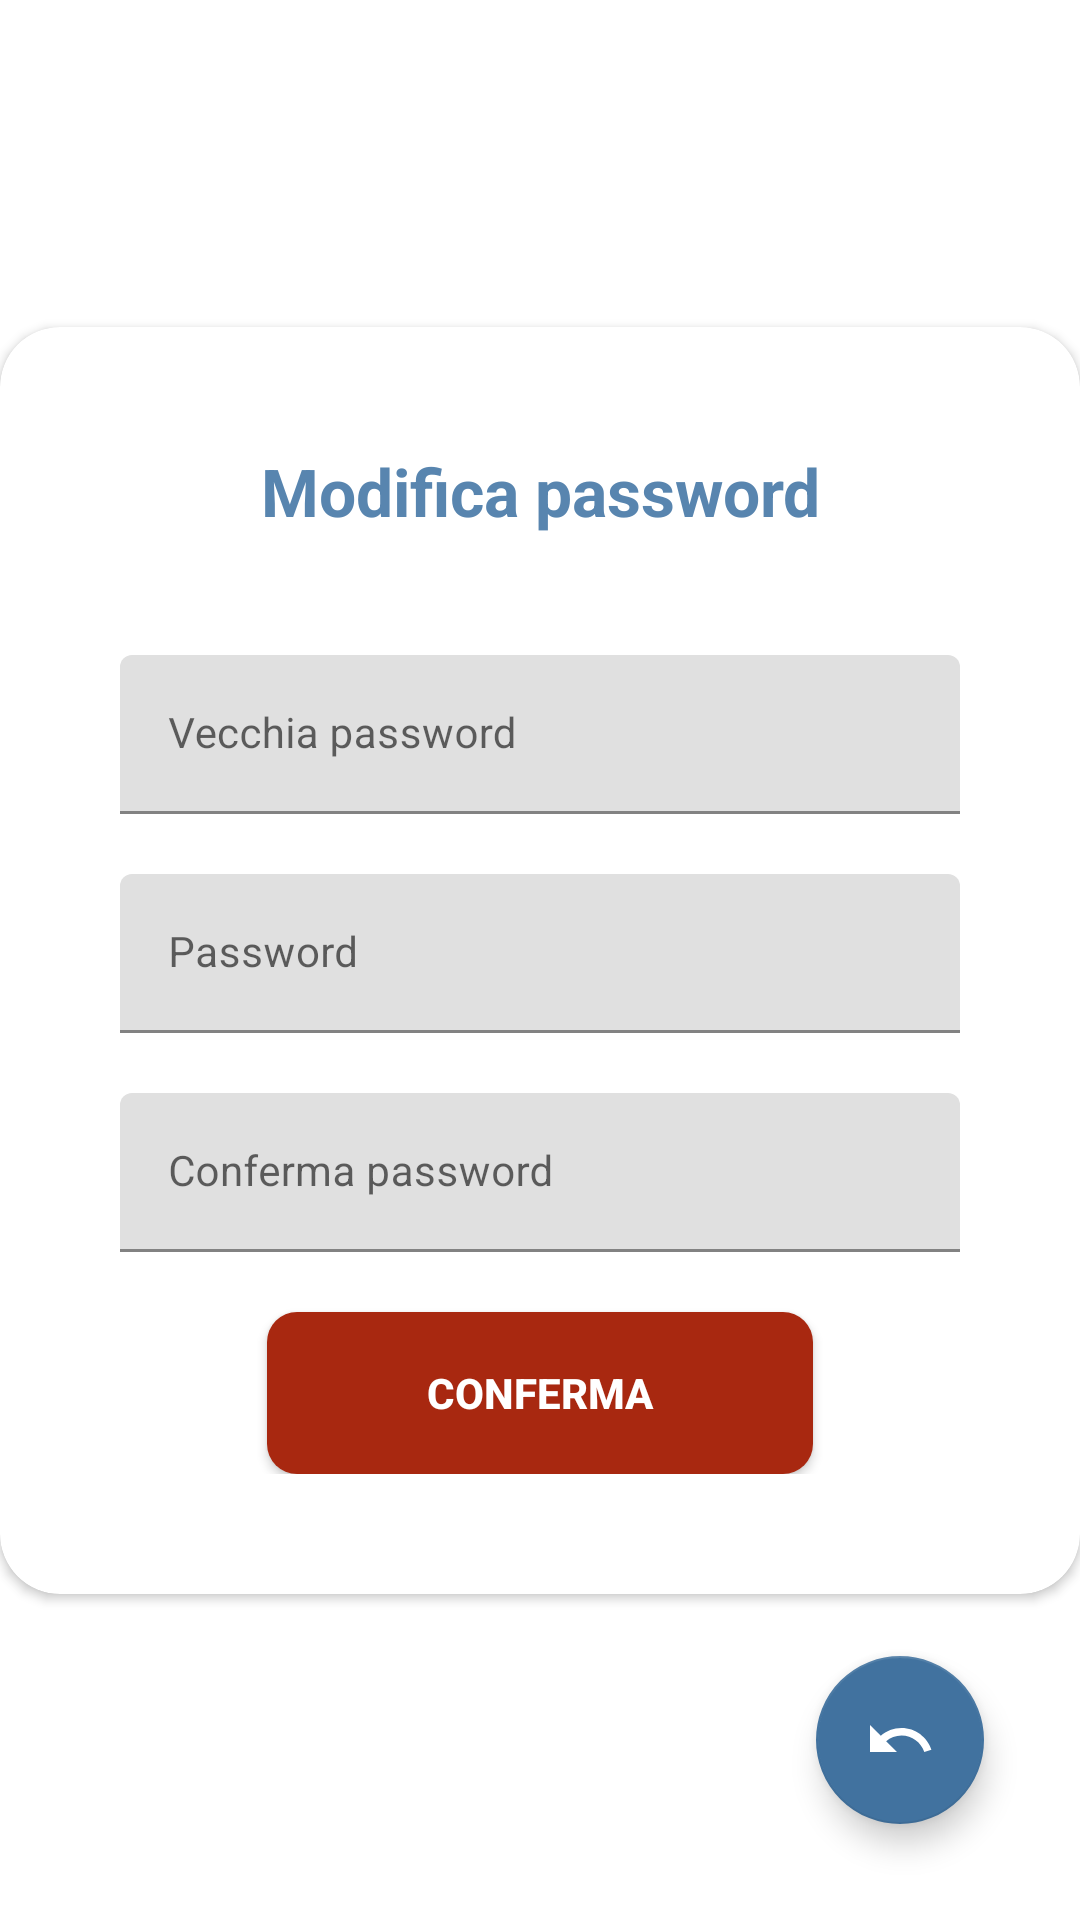

Here is an Android app screen rendered from its layout file. Give the layout XML and the strings, colors and styles it references.
<!-- AndroidManifest.xml: application theme Theme.CourseManagement -->
<!-- res/layout/fragment_change_pw.xml -->
<?xml version="1.0" encoding="utf-8"?>
<androidx.constraintlayout.widget.ConstraintLayout xmlns:android="http://schemas.android.com/apk/res/android"
    xmlns:app="http://schemas.android.com/apk/res-auto"
    android:layout_width="match_parent"
    android:layout_height="match_parent"
    android:layout_alignParentTop="true"
    android:layout_marginTop="40dp"
    android:background="?android:attr/colorBackground"
    android:orientation="vertical">
    
    
    <androidx.cardview.widget.CardView
        android:id="@+id/cardView2"
        style="@style/loginCard"
        android:layout_gravity="center"
        android:background="@color/whiteCardColor"
        android:elevation="5dp"
        app:cardCornerRadius="@dimen/loginCardRadius"
        app:layout_constraintBottom_toBottomOf="parent"
        app:layout_constraintEnd_toEndOf="parent"
        app:layout_constraintStart_toStartOf="parent"
        app:layout_constraintTop_toTopOf="parent">
    
        <LinearLayout
            style="@style/linearParent"
            android:layout_gravity="center"
            android:padding="@dimen/loginViewsMargin">
        
            <TextView
                android:id="@+id/title"
                style="@style/headerTextPrimary"
                android:layout_marginTop="@dimen/loginViewsMargin"
                android:text="@string/password_page" />
        
            <LinearLayout
                style="@style/linearParent"
                android:layout_gravity="center"
                android:padding="@dimen/loginViewsMargin">
            
                <com.google.android.material.textfield.TextInputLayout
                    android:id="@+id/textInputOldPassword"
                    style="@style/parent"
                    android:layout_marginTop="@dimen/loginViewsMargin">
                
                    <com.google.android.material.textfield.TextInputEditText
                        style="@style/Theme.CourseManagement.TextInputLayout"
                        android:hint="@string/old_password_hint"
                        android:inputType="textPassword"
                        android:maxLines="1" />
                </com.google.android.material.textfield.TextInputLayout>
            
                <com.google.android.material.textfield.TextInputLayout
                    android:id="@+id/textInputPassword"
                    style="@style/parent"
                    android:layout_marginTop="@dimen/loginViewsMargin"
                    android:visibility="visible">
                
                    <com.google.android.material.textfield.TextInputEditText
                        style="@style/Theme.CourseManagement.TextInputLayout"
                        android:hint="@string/password_hint"
                        android:inputType="textPassword"
                        android:maxLines="1" />
                </com.google.android.material.textfield.TextInputLayout>
            
                <com.google.android.material.textfield.TextInputLayout
                    android:id="@+id/textInputConfirmPassword"
                    style="@style/parent"
                    android:layout_marginTop="@dimen/loginViewsMargin"
                    android:visibility="visible">
                
                    <com.google.android.material.textfield.TextInputEditText
                        style="@style/Theme.CourseManagement.TextInputLayout"
                        android:hint="@string/confirm_password_hint"
                        android:inputType="textPassword"
                        android:maxLines="1" />
                </com.google.android.material.textfield.TextInputLayout>
            
                <Button
                    android:id="@+id/confirmButton"
                    style="@style/genericButton"
                    android:layout_gravity="center_horizontal"
                    android:layout_marginTop="@dimen/loginViewsMargin"
                    android:text="@string/confirm_btn"
                    android:visibility="visible"
                    app:backgroundTint="@color/colorAccent" />
        
        
            </LinearLayout>
        </LinearLayout>
    </androidx.cardview.widget.CardView>
    
    <com.google.android.material.floatingactionbutton.FloatingActionButton
        android:id="@+id/backButton"
        android:layout_width="wrap_content"
        android:layout_height="wrap_content"
        android:layout_marginEnd="32dp"
        android:layout_marginRight="32dp"
        android:layout_marginBottom="32dp"
        android:clickable="true"
        android:src="@drawable/ic_back"
        app:tint="@color/white"
        app:backgroundTint="@color/colorPrimaryDark"
        app:layout_constraintBottom_toBottomOf="parent"
        app:layout_constraintEnd_toEndOf="parent" />

</androidx.constraintlayout.widget.ConstraintLayout>
<!-- resources referenced by this layout -->
<resources>
  <color name="colorAccent">#a82810</color>
  <color name="colorPrimaryDark">#41729f</color>
  <color name="white">#fff</color>
  <color name="whiteCardColor">#fff</color>
  <dimen name="loginCardRadius">20dp</dimen>
  <dimen name="loginViewsMargin">20dp</dimen>
  <!-- drawable ic_back (drawable) -->
  <vector xmlns:android="http://schemas.android.com/apk/res/android"
  	android:width="24dp"
  	android:height="24dp"
  	android:viewportWidth="24"
  	android:viewportHeight="24"
  	android:autoMirrored="true">
  	<path
  		android:fillColor="@android:color/white"
  		android:pathData="M12.5,8c-2.65,0 -5.05,0.99 -6.9,2.6L2,7v9h9l-3.62,-3.62c1.39,-1.16 3.16,-1.88 5.12,-1.88 3.54,0 6.55,2.31 7.6,5.5l2.37,-0.78C21.08,11.03 17.15,8 12.5,8z"/>
  </vector>
  <string name="confirm_btn">Conferma</string>
  <string name="confirm_password_hint">Conferma password</string>
  <string name="old_password_hint">Vecchia password</string>
  <string name="password_hint">Password</string>
  <string name="password_page">Modifica password</string>
  <style name="Theme.CourseManagement.TextInputLayout" parent="modifiedEditText">
  		<item name="android:textSize">14dp</item>
  	</style>
  <style name="genericButton" parent="viewParent">
  		<item name="android:background">@drawable/generic_button_bk</item>
  		<item name="android:textColor">@color/whiteTextColor</item>
  		<item name="android:textStyle">bold</item>
  	</style>
  <style name="headerTextPrimary" parent="headerText">
  		<item name="android:textColor">@color/primaryTextColor</item>
  	</style>
  <style name="linearParent" parent="parent">
  		<item name="android:orientation">vertical</item>
  	</style>
  <style name="loginCard" parent="parent" />
  <style name="parent">
  		<item name="android:layout_width">match_parent</item>
  		<item name="android:layout_height">wrap_content</item>
  	</style>
  <style name="Theme.CourseManagement" parent="Theme.MaterialComponents.DayNight.NoActionBar">
  		
  		<item name="colorPrimary">@color/colorPrimary</item>
  		<item name="colorPrimaryVariant">@color/colorPrimaryDark</item>
  		<item name="colorOnPrimary">@color/white</item>
  		
  		<item name="colorSecondary">@color/colorAccent</item>
  		<item name="colorSecondaryVariant">@color/colorAccent</item>
  		<item name="colorOnSecondary">@color/black</item>
  		
  		<item name="android:statusBarColor" tools:targetApi="l">?attr/colorPrimaryVariant</item>
  		
  	</style>
  <style name="modifiedEditText" parent="parent">
  		<item name="android:textSize">@dimen/TextSize_12</item>
  	</style>
  <style name="viewParent">
  		<item name="android:layout_width">wrap_content</item>
  		<item name="android:layout_height">wrap_content</item>
  	</style>
  <!-- drawable generic_button_bk (drawable) -->
  <?xml version="1.0" encoding="utf-8"?>
  <shape xmlns:android="http://schemas.android.com/apk/res/android" android:shape="rectangle" >
  	<corners
  		android:radius="10dp"
  		/>
  	<gradient
  		android:angle="45"
  		android:centerX="35%"
  		android:startColor="#408bff"
  		android:endColor="#79EBFD"
  		android:type="linear"
  		/>
  	<size
  		android:width="182dp"
  		android:height="54dp"
  		/>
  </shape>
  <color name="whiteTextColor">#fff</color>
  <style name="headerText" parent="parent">
  		<item name="android:textSize">@dimen/TextSize_22</item>
  		<item name="android:textAlignment" tools:targetApi="jelly_bean_mr1">center</item>
  		<item name="android:textColor">@color/whiteTextColor</item>
  		<item name="android:textStyle">bold</item>
  	</style>
  <color name="primaryTextColor">#5885af</color>
  <color name="colorPrimary">#5885af</color>
  <color name="black">#000</color>
  <dimen name="TextSize_12">12sp</dimen>
  <dimen name="TextSize_22">22sp</dimen>
</resources>
